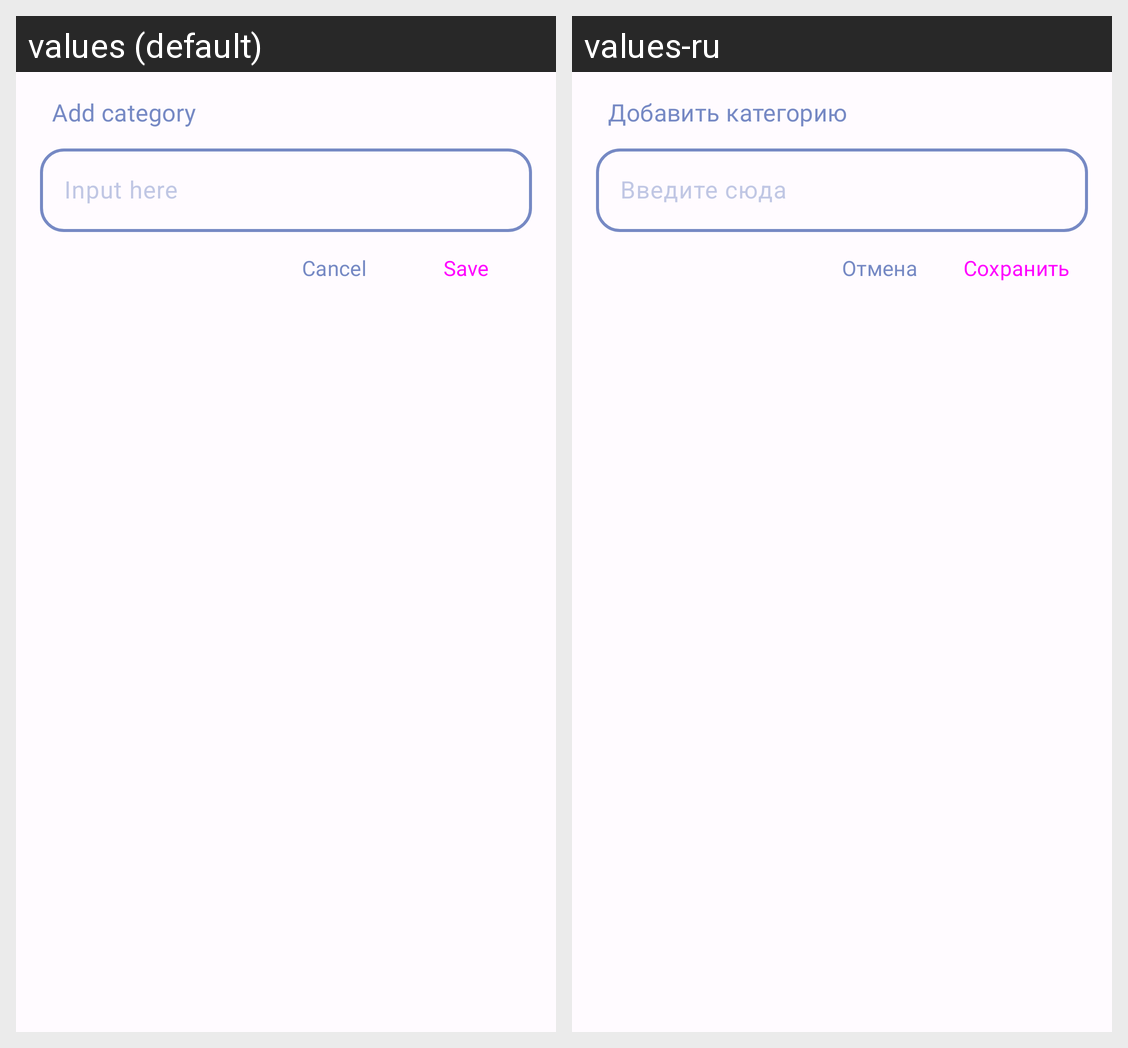

The Android screen above is rendered under two locales of the same app. Produce the string resources it draws, with the default and per-locale values.
Android screen res/layout/dialog_fragment_add_category.xml rendered under 2 locales, left to right: values (default), values-ru. Device: Nexus 5 (rendered at 1080×1920; each locale shown at half size, 540×960, under a caption strip naming it); theme Theme.SunMoon.
Strings drawn on this screen, with the default value and each locale's value (text and hints the layout hard-codes, and strings that could not be matched under every locale, appear in the picture but are not listed):

add_category
  values: Add category
  values-ru: Добавить категорию

input_here
  values: Input here
  values-ru: Введите сюда

cancel
  values: Cancel
  values-ru: Отмена

save
  values: Save
  values-ru: Сохранить
